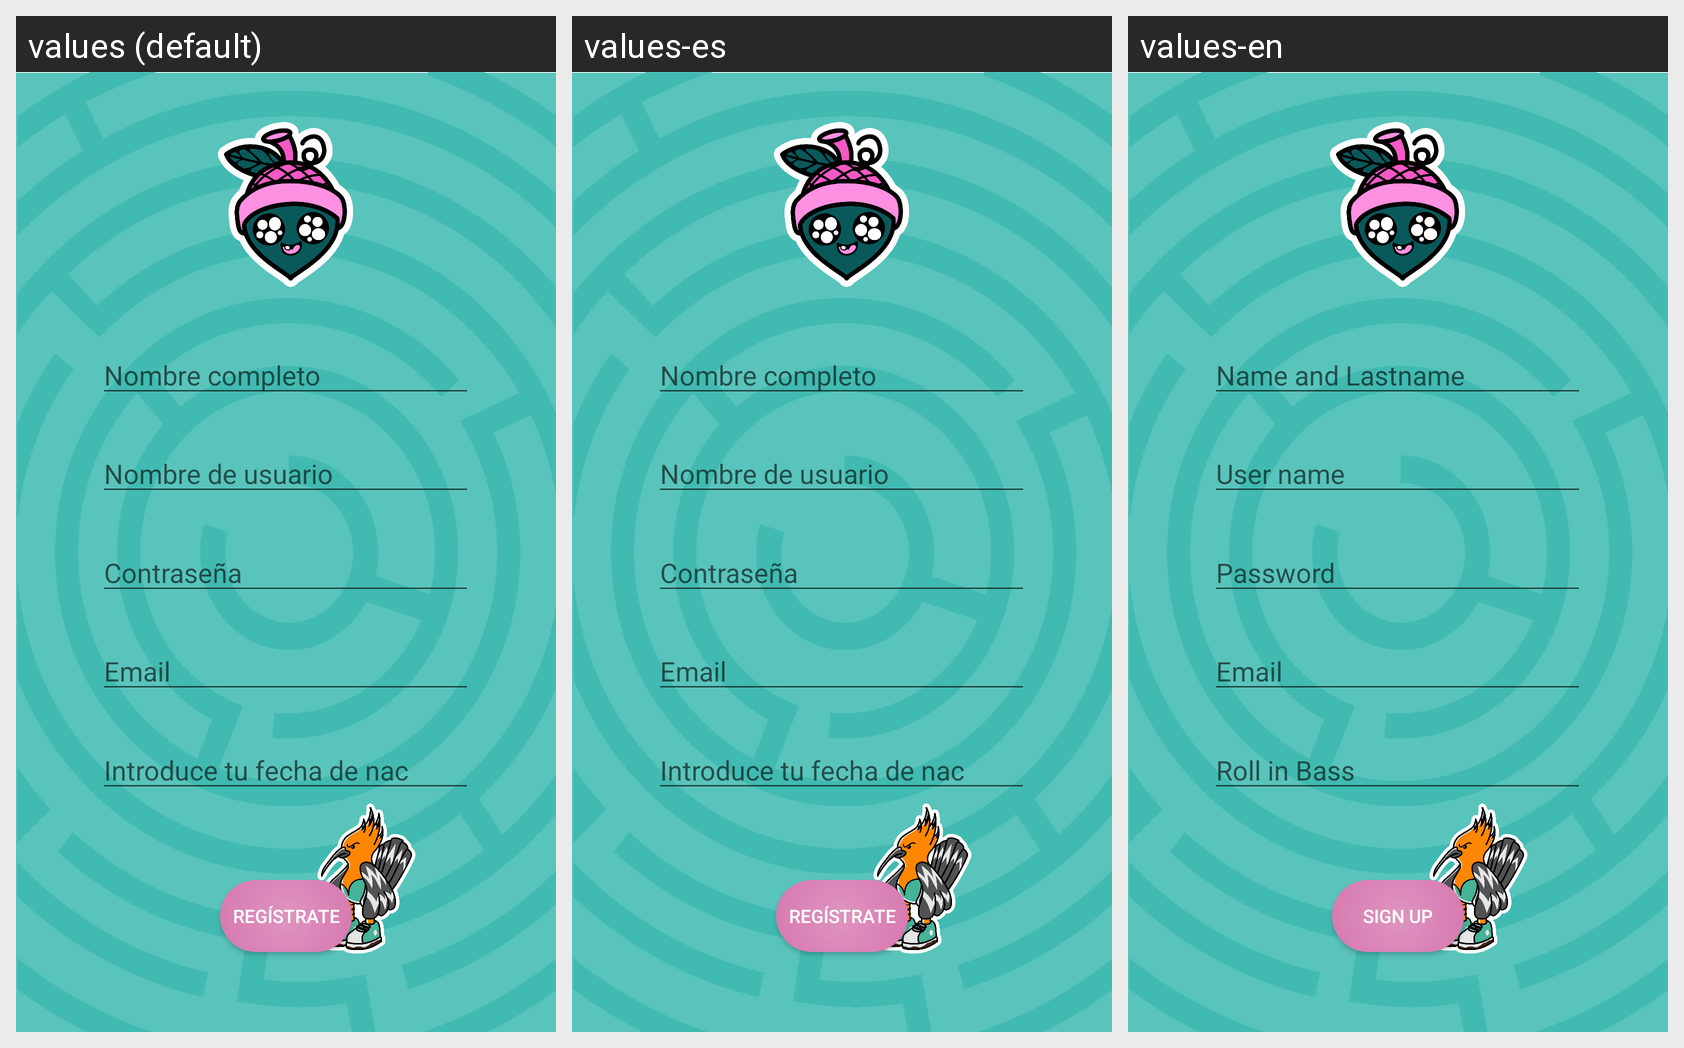

Here is an Android app screen in its default locale and in the app's own translations. Write out the translated-string differences for the strings that appear on this screen.
Android screen res/layout/activity_registro.xml rendered under 3 locales, left to right: values (default), values-es, values-en. Device: Nexus 5 (rendered at 1080×1920; each locale shown at half size, 540×960, under a caption strip naming it); theme AppTheme.
Strings drawn on this screen, with the default value and each locale's value (text and hints the layout hard-codes, and strings that could not be matched under every locale, appear in the picture but are not listed):

nombre
  values: Nombre completo
  values-es: Nombre completo
  values-en: Name and Lastname

user
  values: Nombre de usuario
  values-es: Nombre de usuario
  values-en: User name

password
  values: Contraseña
  values-es: Contraseña
  values-en: Password

mail
  values: Email
  values-es: Email
  values-en: Email

fecha_nacimiento
  values: Introduce tu fecha de nac
  values-es: Introduce tu fecha de nac
  values-en: Roll in Bass

register
  values: Regístrate
  values-es: Regístrate
  values-en: Sign up
